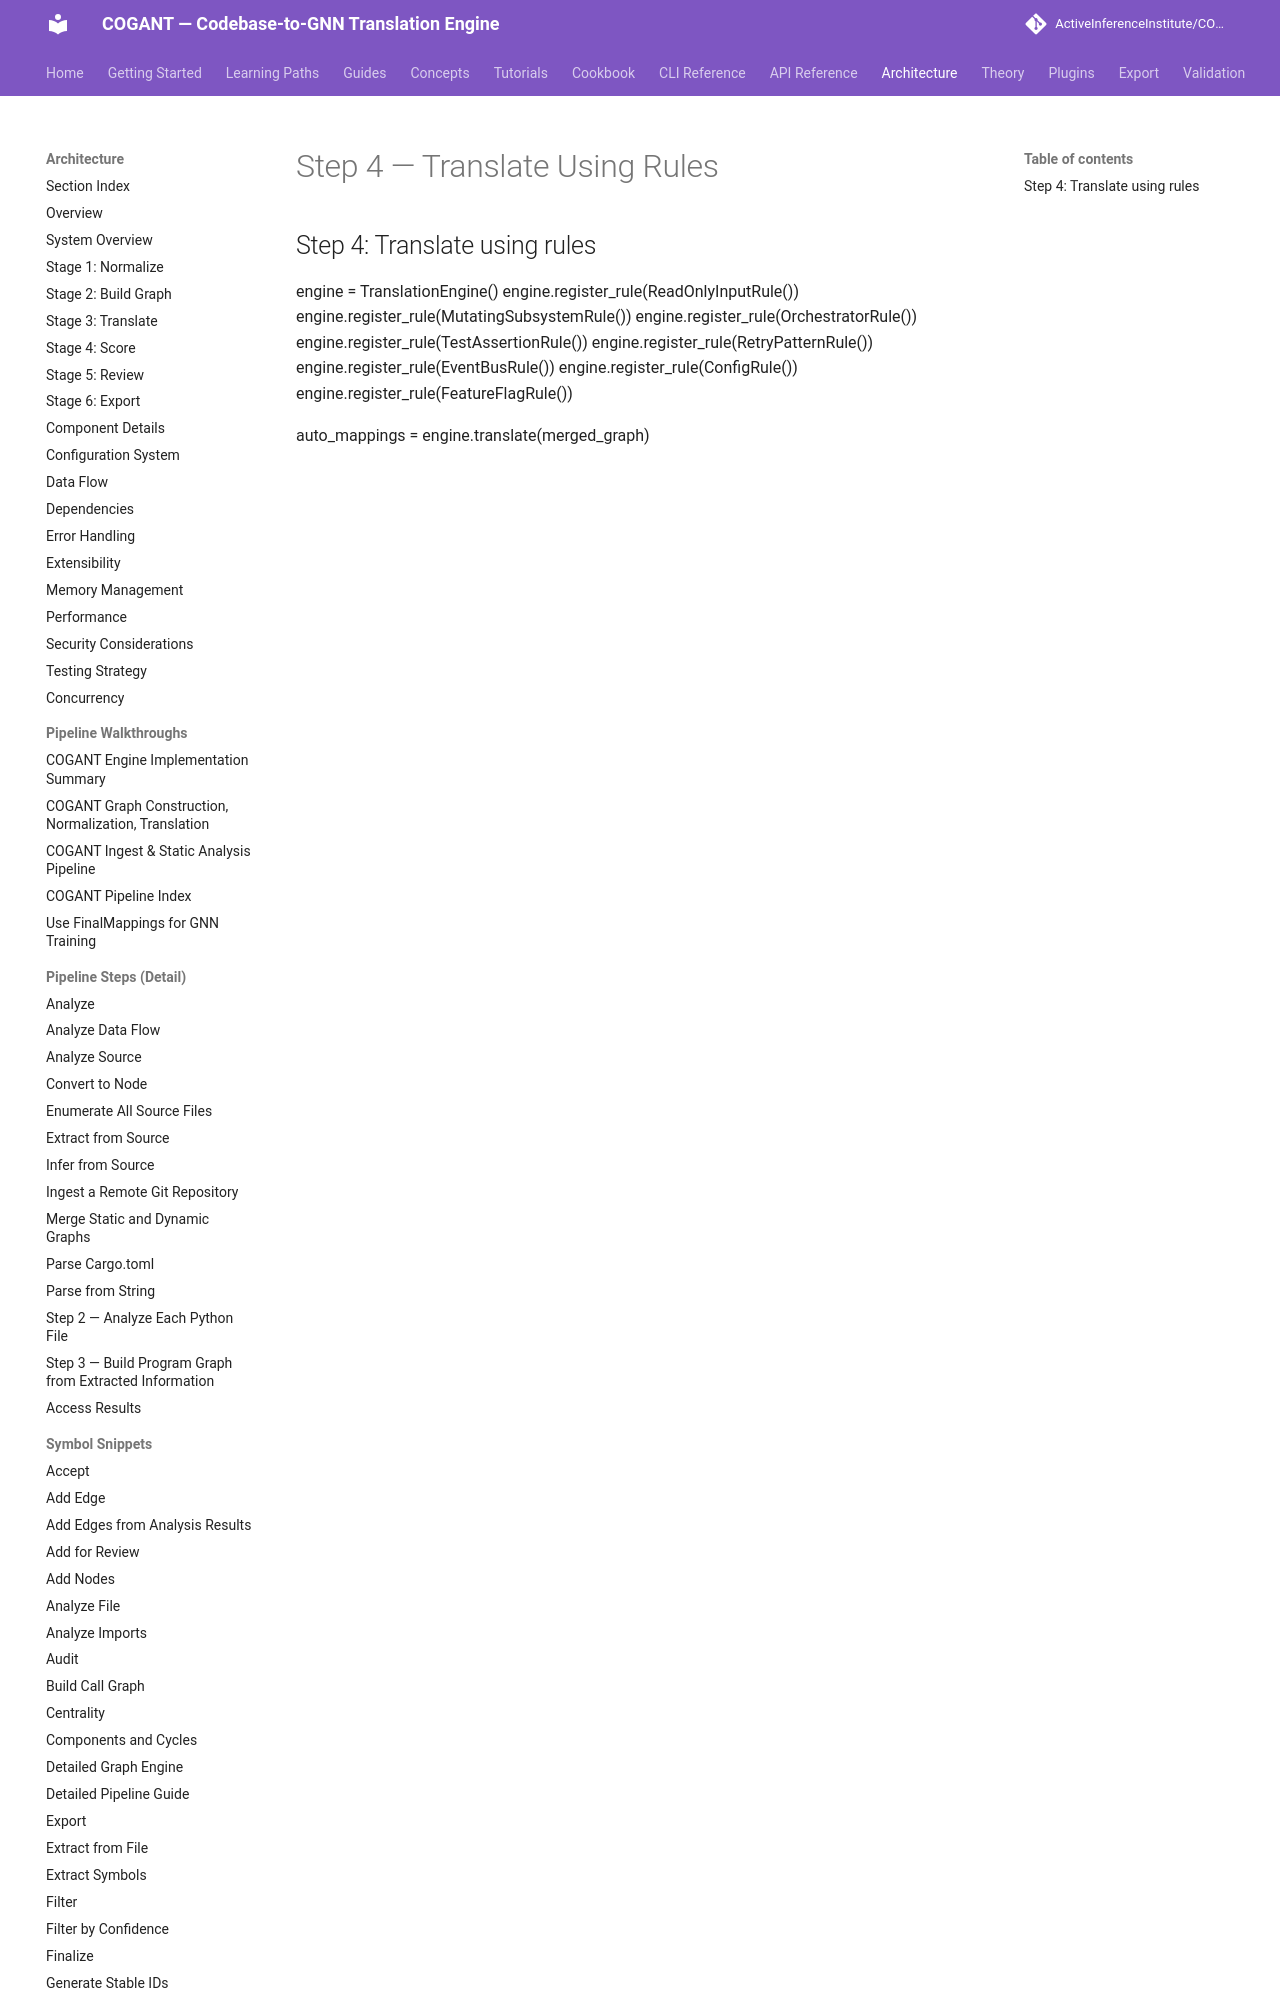

repository: ActiveInferenceInstitute/COGANT · page: architecture/step_4_translate_using_rules/index.html · generator: mkdocs

## Step 4: Translate using rules
engine = TranslationEngine()
engine.register_rule(ReadOnlyInputRule())
engine.register_rule(MutatingSubsystemRule())
engine.register_rule(OrchestratorRule())
engine.register_rule(TestAssertionRule())
engine.register_rule(RetryPatternRule())
engine
